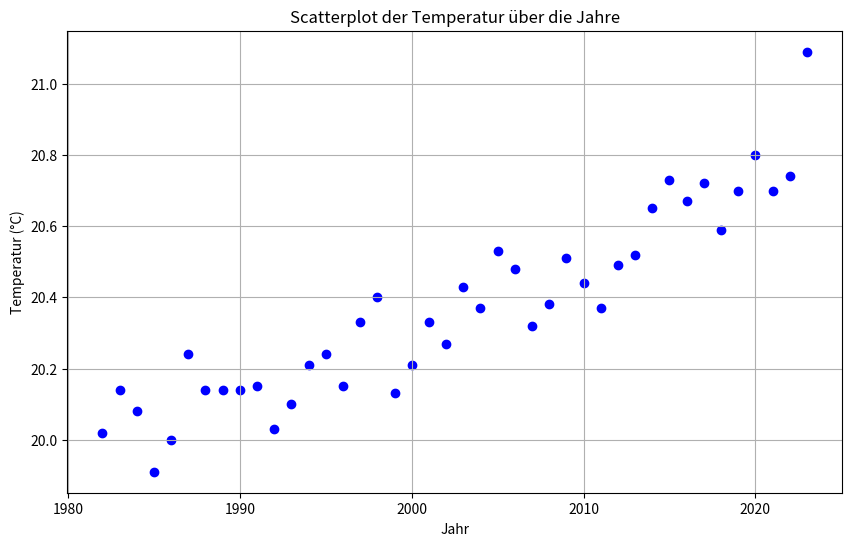

The script that saved this image:
import matplotlib.pyplot as plt


jahre = [1982, 1983, 1984, 1985, 1986, 1987, 1988, 1989, 1990, 1991, 1992, 1993, 1994, 1995, 1996, 1997, 1998, 1999, 2000, 2001, 2002, 2003, 2004, 2005, 2006, 2007, 2008, 2009, 2010, 2011, 2012, 2013, 2014, 2015, 2016, 2017, 2018, 2019, 2020, 2021, 2022, 2023]
temperaturen = [20.02, 20.14, 20.08, 19.91, 20, 20.24, 20.14, 20.14, 20.14, 20.15, 20.03, 20.1, 20.21, 20.24, 20.15, 20.33, 20.4, 20.13, 20.21, 20.33, 20.27, 20.43, 20.37, 20.53, 20.48, 20.32, 20.38, 20.51, 20.44, 20.37, 20.49, 20.52, 20.65, 20.73, 20.67, 20.72, 20.59, 20.7, 20.8, 20.7, 20.74, 21.09]


plt.figure(figsize=(10, 6))
plt.scatter(jahre, temperaturen, color='blue', marker='o')
plt.title('Scatterplot der Temperatur über die Jahre')
plt.xlabel('Jahr')
plt.ylabel('Temperatur (°C)')
plt.grid(True)
plt.show()
